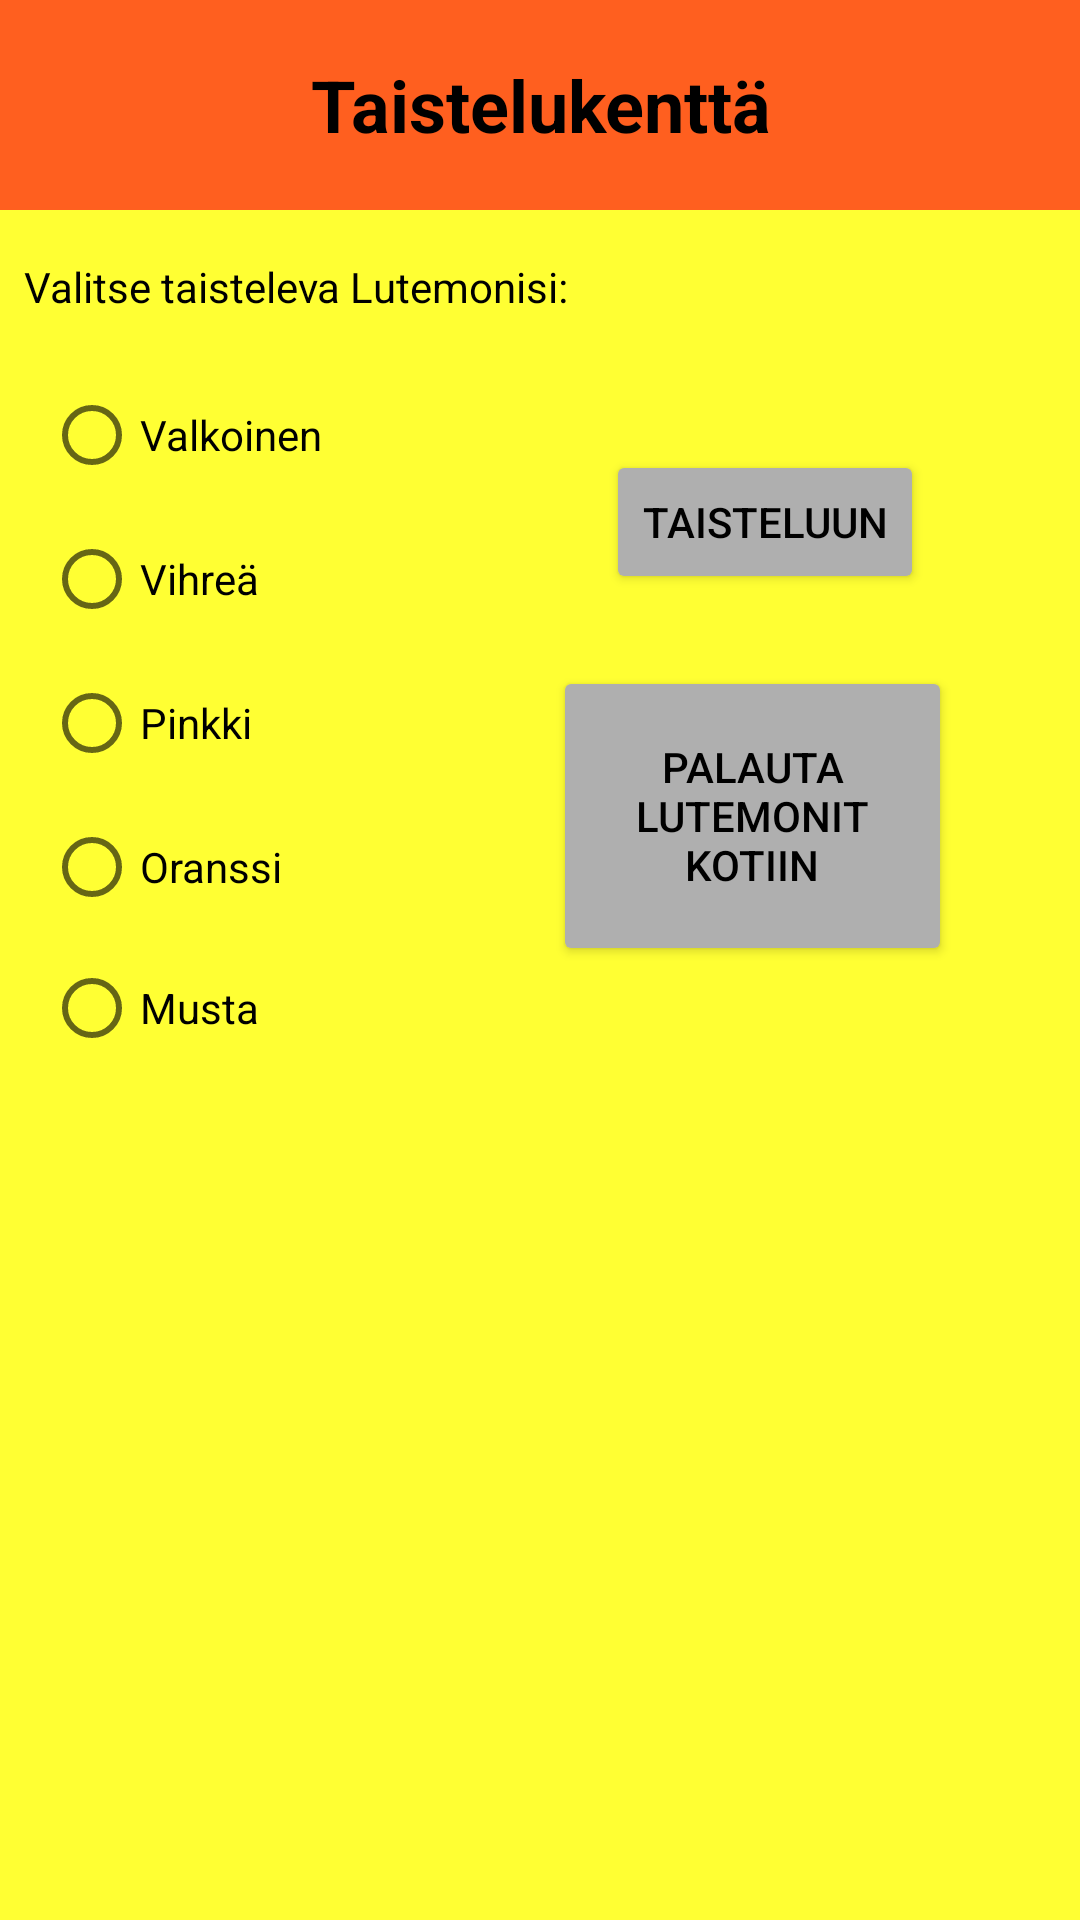

This screen was rendered from an Android layout file. Write that file and the resources it references.
<!-- AndroidManifest.xml: application theme Theme.Lutemon_fighter_ultimate -->
<!-- res/layout/activity_battle.xml -->
<?xml version="1.0" encoding="utf-8"?>
<androidx.constraintlayout.widget.ConstraintLayout xmlns:android="http://schemas.android.com/apk/res/android"
    xmlns:app="http://schemas.android.com/apk/res-auto"
    xmlns:tools="http://schemas.android.com/tools"
    android:layout_width="match_parent"
    android:layout_height="match_parent"
    android:background="#FFFF33"
    tools:context=".BattleActivity">

    <TextView
        android:id="@+id/tvBattleField"
        android:layout_width="414dp"
        android:layout_height="70dp"
        android:background="#FF5F1F"
        android:gravity="center"
        android:text="Taistelukenttä"
        android:textColor="#000000"
        android:textSize="24sp"
        android:textStyle="bold"
        app:layout_constraintEnd_toEndOf="parent"
        app:layout_constraintStart_toStartOf="parent"
        app:layout_constraintTop_toTopOf="parent" />

    <TextView
        android:id="@+id/tvChooseTrainingMethod"
        android:layout_width="wrap_content"
        android:layout_height="wrap_content"
        android:layout_marginTop="16dp"
        android:text="Valitse taisteleva Lutemonisi:"
        android:textColor="#000000"
        app:layout_constraintEnd_toEndOf="parent"
        app:layout_constraintHorizontal_bias="0.045"
        app:layout_constraintStart_toStartOf="parent"
        app:layout_constraintTop_toBottomOf="@+id/tvBattleField" />

    <RadioGroup
        android:id="@+id/rgChooseLutemon"
        android:layout_width="167dp"
        android:layout_height="238dp"
        android:layout_marginTop="16dp"
        android:isScrollContainer="false"
        app:layout_constraintEnd_toEndOf="parent"
        app:layout_constraintHorizontal_bias="0.076"
        app:layout_constraintStart_toStartOf="parent"
        app:layout_constraintTop_toBottomOf="@+id/tvChooseTrainingMethod">

        <RadioButton
            android:id="@+id/rbWhite"
            android:layout_width="match_parent"
            android:layout_height="wrap_content"
            android:text="Valkoinen" />

        <RadioButton
            android:id="@+id/rbGreen"
            android:layout_width="match_parent"
            android:layout_height="wrap_content"
            android:text="Vihreä" />

        <RadioButton
            android:id="@+id/rbPink"
            android:layout_width="match_parent"
            android:layout_height="wrap_content"
            android:text="Pinkki" />

        <RadioButton
            android:id="@+id/rbOrange"
            android:layout_width="match_parent"
            android:layout_height="wrap_content"
            android:text="Oranssi" />

        <RadioButton
            android:id="@+id/rbBlack"
            android:layout_width="match_parent"
            android:layout_height="wrap_content"
            android:text="Musta" />
    </RadioGroup>

    <Button
        android:id="@+id/btnStartBattle"
        android:layout_width="133dp"
        android:layout_height="100dp"
        android:layout_marginTop="152dp"
        android:backgroundTint="#AFAFAF"
        android:text="Palauta lutemonit kotiin"
        android:textColor="#000000"
        app:layout_constraintEnd_toEndOf="parent"
        app:layout_constraintHorizontal_bias="0.812"
        app:layout_constraintStart_toStartOf="parent"
        app:layout_constraintTop_toBottomOf="@+id/tvBattleField" />

    <TextView
        android:id="@+id/tvBattleText"
        android:layout_width="372dp"
        android:layout_height="291dp"
        android:layout_marginTop="20dp"
        android:inputType="textMultiLine"
        android:isScrollContainer="true"
        android:lines="20"
        android:maxLines="20"
        android:scrollbars="vertical"
        app:layout_constraintEnd_toEndOf="parent"
        app:layout_constraintStart_toStartOf="parent"
        app:layout_constraintTop_toBottomOf="@+id/rgChooseLutemon" />

    <Button
        android:id="@+id/btnReturnHome"
        android:layout_width="wrap_content"
        android:layout_height="wrap_content"
        android:layout_marginTop="80dp"
        android:backgroundTint="#AFAFAF"
        android:onClick="battle"
        android:text="Taisteluun"
        android:textColor="#000000"
        app:layout_constraintEnd_toEndOf="parent"
        app:layout_constraintHorizontal_bias="0.795"
        app:layout_constraintStart_toStartOf="parent"
        app:layout_constraintTop_toBottomOf="@+id/tvBattleField" />
</androidx.constraintlayout.widget.ConstraintLayout>
<!-- resources referenced by this layout -->
<resources>
  <style name="Theme.Lutemon_fighter_ultimate" parent="Theme.MaterialComponents.DayNight.DarkActionBar">
          
          <item name="colorPrimary">@color/purple_500</item>
          <item name="colorPrimaryVariant">@color/purple_700</item>
          <item name="colorOnPrimary">@color/white</item>
          
          <item name="colorSecondary">@color/teal_200</item>
          <item name="colorSecondaryVariant">@color/teal_700</item>
          <item name="colorOnSecondary">@color/black</item>
          
          <item name="android:statusBarColor">?attr/colorPrimaryVariant</item>
          
      </style>
  <!-- not gathered from this repository: default colours our renderer supplied (Android Studio template values) -->
  <color name="purple_500">#FF6200EE</color>
  <color name="purple_700">#FF3700B3</color>
  <color name="teal_200">#FF03DAC5</color>
  <color name="teal_700">#FF018786</color>
  <color name="black">#FF000000</color>
  <color name="white">#FFFFFFFF</color>
</resources>
